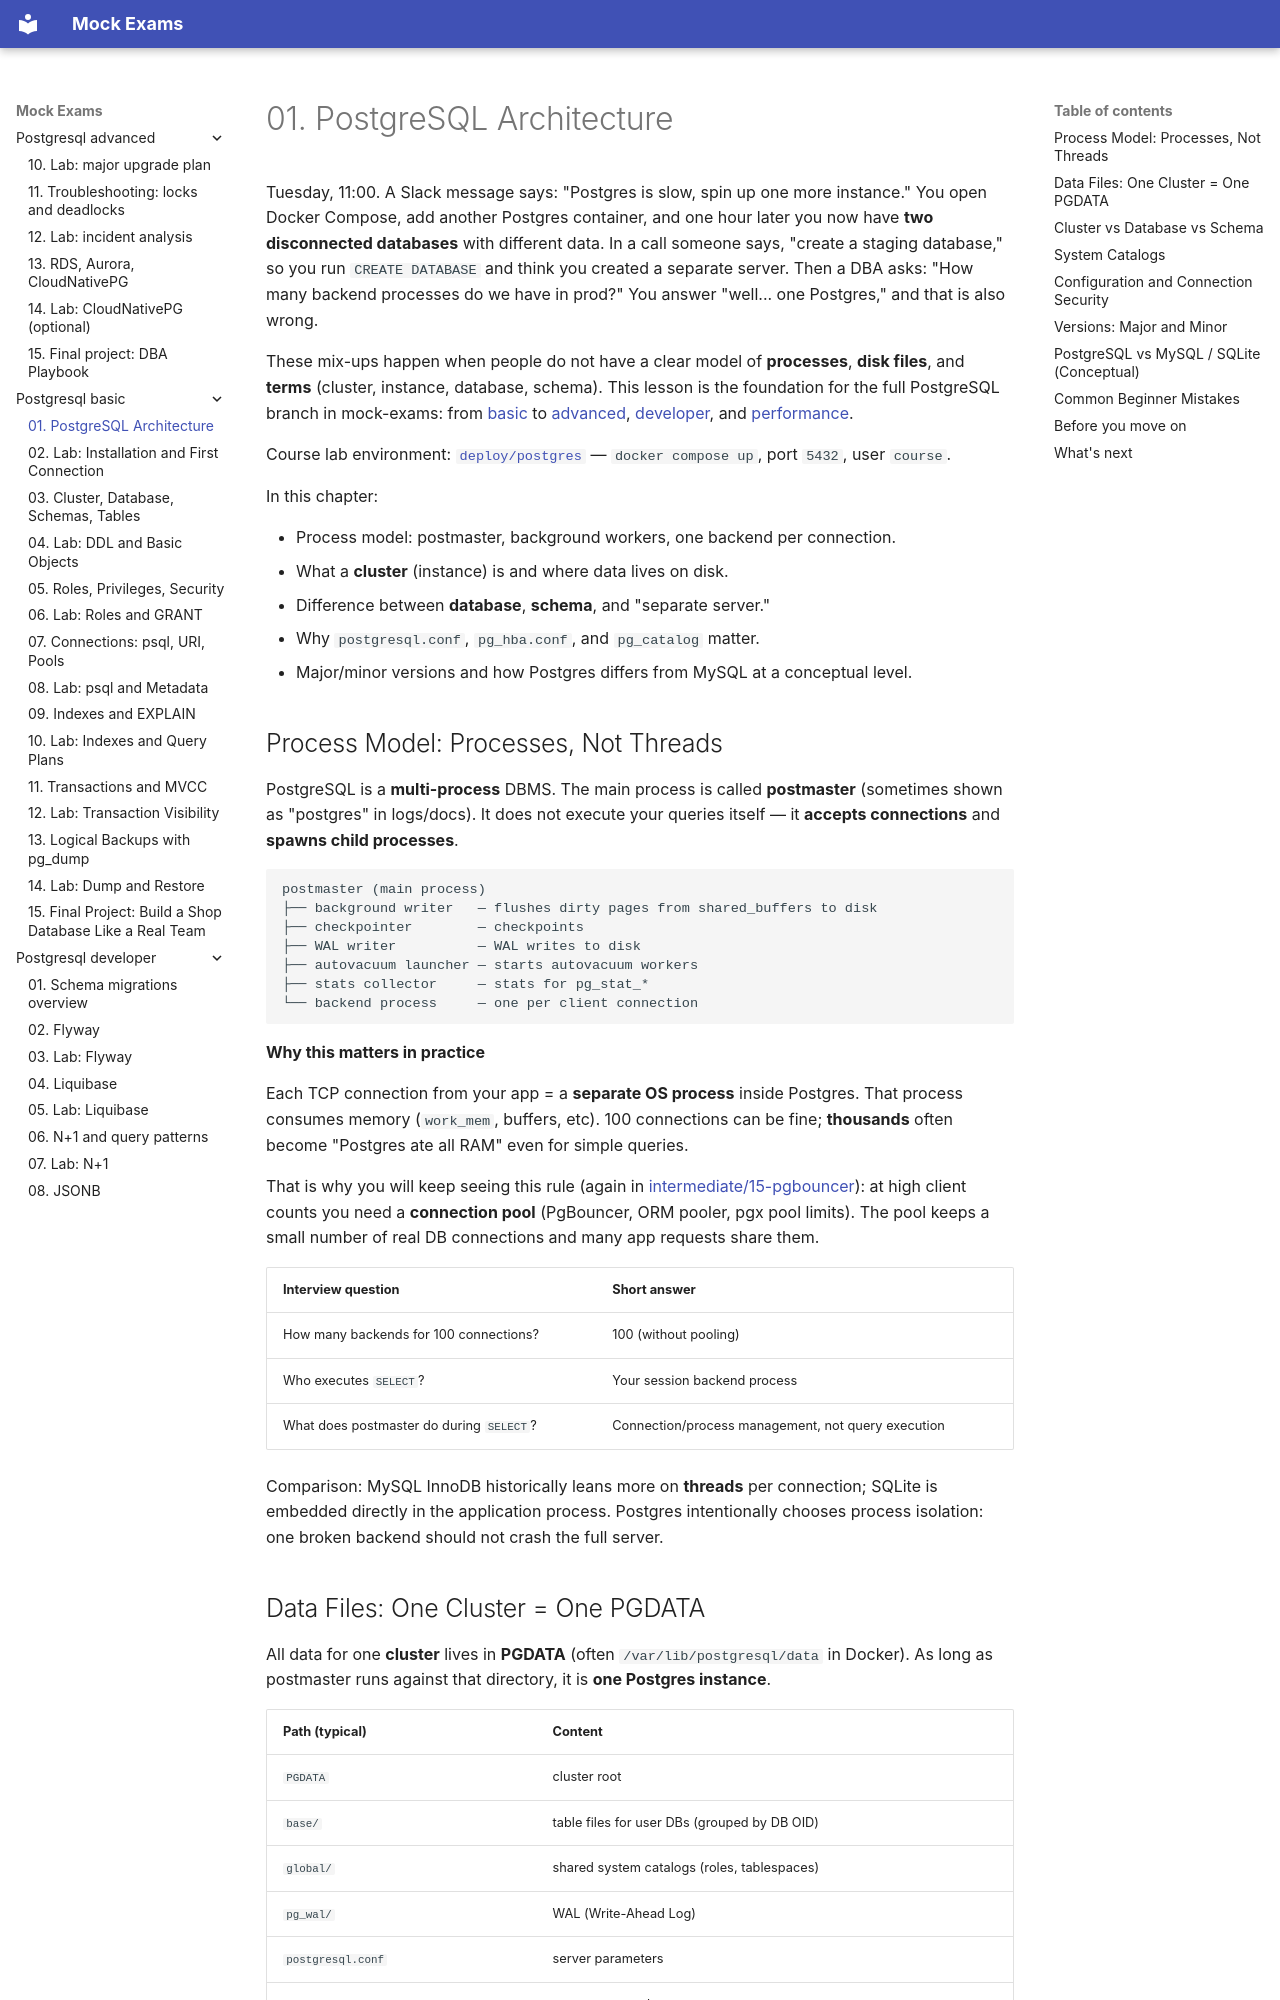

repository: FedorArbuzov/mock-exams · page: postgresql-basic/01-architecture/index.html · generator: mkdocs

# 01. PostgreSQL Architecture

Tuesday, 11:00. A Slack message says: "Postgres is slow, spin up one more instance." You open Docker Compose, add another Postgres container, and one hour later you now have **two disconnected databases** with different data. In a call someone says, "create a staging database," so you run `CREATE DATABASE` and think you created a separate server. Then a DBA asks: "How many backend processes do we have in prod?" You answer "well... one Postgres," and that is also wrong.

These mix-ups happen when people do not have a clear model of **processes**, **disk files**, and **terms** (cluster, instance, database, schema). This lesson is the foundation for the full PostgreSQL branch in mock-exams: from [basic](README.md) to [advanced](../postgresql-advanced/README.md), [developer](../postgresql-developer/README.md), and [performance](../postgresql-performance/README.md).

Course lab environment: [`deploy/postgres`](../../deploy/postgres/README.md) — `docker compose up`, port `5432`, user `course`.

In this chapter:

- Process model: postmaster, background workers, one backend per connection.
- What a **cluster** (instance) is and where data lives on disk.
- Difference between **database**, **schema**, and "separate server."
- Why `postgresql.conf`, `pg_hba.conf`, and `pg_catalog` matter.
- Major/minor versions and how Postgres differs from MySQL at a conceptual level.

## Process Model: Processes, Not Threads

PostgreSQL is a **multi-process** DBMS. The main process is called **postmaster** (sometimes shown as "postgres" in logs/docs). It does not execute your queries itself — it **accepts connections** and **spawns child processes**.

```text
postmaster (main process)
├── background writer   — flushes dirty pages from shared_buffers to disk
├── checkpointer        — checkpoints
├── WAL writer          — WAL writes to disk
├── autovacuum launcher — starts autovacuum workers
├── stats collector     — stats for pg_stat_*
└── backend process     — one per client connection
```

**Why this matters in practice**

Each TCP connection from your app = a **separate OS process** inside Postgres. That process consumes memory (`work_mem`, buffers, etc). 100 connections can be fine; **thousands** often become "Postgres ate all RAM" even for simple queries.

That is why you will keep seeing this rule (again in [intermediate/15-pgbouncer](../postgresql-intermediate/15-pgbouncer.md)): at high client counts you need a **connection pool** (PgBouncer, ORM pooler, pgx pool limits). The pool keeps a small number of real DB connections and many app requests share them.

| Interview question | Short answer |
|--------------------|-------------|
| How many backends for 100 connections? | 100 (without pooling) |
| Who executes `SELECT`? | Your session backend process |
| What does postmaster do during `SELECT`? | Connection/process management, not query execution |

Comparison: MySQL InnoDB historically leans more on **threads** per connection; SQLite is embedded directly in the application process. Postgres intentionally chooses process isolation: one broken backend should not crash the full server.
